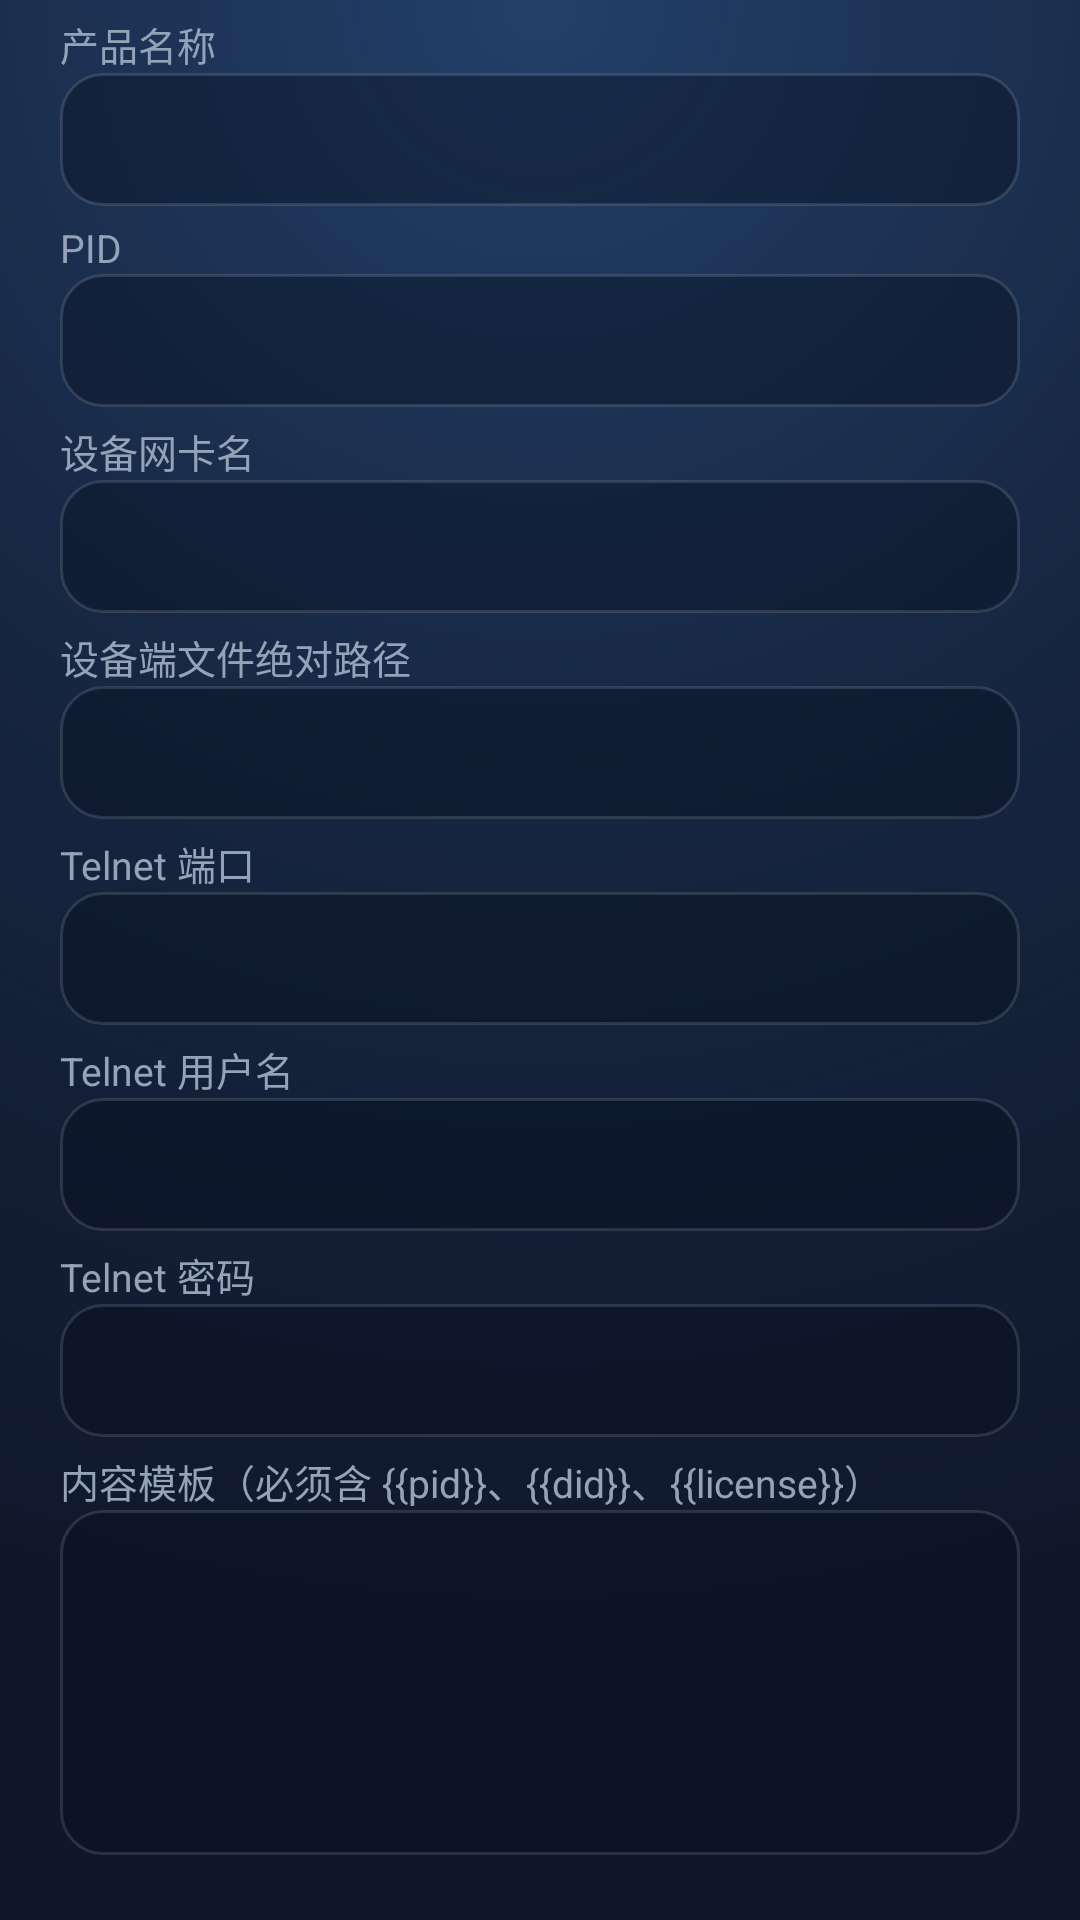

Write the Android layout XML for this screen, with the resource values it uses.
<!-- AndroidManifest.xml: application theme CIOT.Theme -->
<!-- res/layout/dialog_template.xml -->
<?xml version="1.0" encoding="utf-8"?>
<ScrollView xmlns:android="http://schemas.android.com/apk/res/android"
    android:layout_width="match_parent"
    android:layout_height="match_parent">

    <LinearLayout
        android:layout_width="match_parent"
        android:layout_height="wrap_content"
        android:orientation="vertical"
        android:paddingStart="20dp"
        android:paddingEnd="20dp">

        <TextView
            android:layout_width="match_parent"
            android:layout_height="wrap_content"
            android:layout_marginTop="5dp"
            android:text="@string/field_name"
            android:textColor="@color/colorMuted"
            android:textSize="13sp" />

        <EditText
            android:id="@+id/fieldName"
            style="@style/CIOT.EditText"
            android:layout_width="match_parent"
            android:layout_height="wrap_content"
            android:inputType="text"
            android:singleLine="true" />

        <TextView
            android:layout_width="match_parent"
            android:layout_height="wrap_content"
            android:layout_marginTop="5dp"
            android:text="@string/field_pid"
            android:textColor="@color/colorMuted"
            android:textSize="13sp" />

        <EditText
            android:id="@+id/fieldPid"
            style="@style/CIOT.EditText"
            android:layout_width="match_parent"
            android:layout_height="wrap_content"
            android:inputType="text"
            android:singleLine="true" />

        <TextView
            android:layout_width="match_parent"
            android:layout_height="wrap_content"
            android:layout_marginTop="5dp"
            android:text="@string/field_nic"
            android:textColor="@color/colorMuted"
            android:textSize="13sp" />

        <EditText
            android:id="@+id/fieldNic"
            style="@style/CIOT.EditText"
            android:layout_width="match_parent"
            android:layout_height="wrap_content"
            android:inputType="text"
            android:singleLine="true" />

        <TextView
            android:layout_width="match_parent"
            android:layout_height="wrap_content"
            android:layout_marginTop="5dp"
            android:text="@string/field_path"
            android:textColor="@color/colorMuted"
            android:textSize="13sp" />

        <EditText
            android:id="@+id/fieldPath"
            style="@style/CIOT.EditText"
            android:layout_width="match_parent"
            android:layout_height="wrap_content"
            android:inputType="text"
            android:singleLine="true" />

        <TextView
            android:layout_width="match_parent"
            android:layout_height="wrap_content"
            android:layout_marginTop="5dp"
            android:text="@string/field_port"
            android:textColor="@color/colorMuted"
            android:textSize="13sp" />

        <EditText
            android:id="@+id/fieldPort"
            style="@style/CIOT.EditText"
            android:layout_width="match_parent"
            android:layout_height="wrap_content"
            android:inputType="number"
            android:singleLine="true" />

        <TextView
            android:layout_width="match_parent"
            android:layout_height="wrap_content"
            android:layout_marginTop="5dp"
            android:text="@string/field_username"
            android:textColor="@color/colorMuted"
            android:textSize="13sp" />

        <EditText
            android:id="@+id/fieldUsername"
            style="@style/CIOT.EditText"
            android:layout_width="match_parent"
            android:layout_height="wrap_content"
            android:inputType="text"
            android:singleLine="true" />

        <TextView
            android:layout_width="match_parent"
            android:layout_height="wrap_content"
            android:layout_marginTop="5dp"
            android:text="@string/field_password"
            android:textColor="@color/colorMuted"
            android:textSize="13sp" />

        <EditText
            android:id="@+id/fieldPassword"
            style="@style/CIOT.EditText"
            android:layout_width="match_parent"
            android:layout_height="wrap_content"
            android:inputType="textPassword"
            android:singleLine="true" />

        <TextView
            android:layout_width="match_parent"
            android:layout_height="wrap_content"
            android:layout_marginTop="5dp"
            android:text="@string/field_content"
            android:textColor="@color/colorMuted"
            android:textSize="13sp" />

        <EditText
            android:id="@+id/fieldContent"
            style="@style/CIOT.EditText"
            android:layout_width="match_parent"
            android:layout_height="wrap_content"
            android:gravity="top|start"
            android:inputType="textMultiLine"
            android:minLines="5" />
    </LinearLayout>
</ScrollView>
<!-- resources referenced by this layout -->
<resources>
  <color name="colorMuted">#94A3B8</color>
  <string name="field_content">内容模板（必须含 {{pid}}、{{did}}、{{license}}）</string>
  <string name="field_name">产品名称</string>
  <string name="field_nic">设备网卡名</string>
  <string name="field_password">Telnet 密码</string>
  <string name="field_path">设备端文件绝对路径</string>
  <string name="field_pid">PID</string>
  <string name="field_port">Telnet 端口</string>
  <string name="field_username">Telnet 用户名</string>
  <style name="CIOT.EditText" parent="android:Widget.Material.EditText">
          <item name="android:textSize">15sp</item>
          <item name="android:textColor">@color/colorDark</item>
          <item name="android:textColorHint">@color/colorMuted</item>
          <item name="android:background">@drawable/bg_input</item>
          <item name="android:backgroundTint">@null</item>
          <item name="android:paddingStart">14dp</item>
          <item name="android:paddingTop">12dp</item>
          <item name="android:paddingEnd">14dp</item>
          <item name="android:paddingBottom">12dp</item>
      </style>
  <color name="colorDark">#E5E7EB</color>
  <!-- drawable bg_input (drawable) -->
  <?xml version="1.0" encoding="utf-8"?>
  <selector xmlns:android="http://schemas.android.com/apk/res/android">
      <item android:state_focused="true">
          <shape android:shape="rectangle">
              <corners android:radius="14dp" />
              <solid android:color="@color/colorInputFocused" />
              <stroke
                  android:width="1.5dp"
                  android:color="@color/colorPrimary" />
          </shape>
      </item>
      <item>
          <shape android:shape="rectangle">
              <corners android:radius="14dp" />
              <solid android:color="@color/colorInput" />
              <stroke
                  android:width="1dp"
                  android:color="@color/colorInputBorder" />
          </shape>
      </item>
  </selector>
  <!-- drawable bg_screen (drawable) -->
  <?xml version="1.0" encoding="utf-8"?>
  <layer-list xmlns:android="http://schemas.android.com/apk/res/android">
      <item>
          <shape android:shape="rectangle">
              <solid android:color="@color/colorBackground" />
          </shape>
      </item>
      <item>
          <shape android:shape="rectangle">
              <gradient
                  android:centerColor="#1A4F9CF9"
                  android:centerX="0.5"
                  android:centerY="0.0"
                  android:endColor="#000F172A"
                  android:gradientRadius="560dp"
                  android:startColor="#4D4F9CF9"
                  android:type="radial" />
          </shape>
      </item>
  </layer-list>
  <color name="colorBackground">#0F172A</color>
  <color name="colorPrimary">#4F9CF9</color>
  <style name="CIOT.Dialog" parent="android:Theme.Material.Dialog.Alert">
          <item name="android:colorAccent">@color/colorPrimary</item>
          <item name="android:colorBackground">@color/colorSurface</item>
          <item name="android:textColorPrimary">@color/colorDark</item>
          <item name="android:textColorSecondary">@color/colorMuted</item>
          <item name="android:textColorHint">@color/colorMuted</item>
          <item name="android:windowLightStatusBar">false</item>
      </style>
  <color name="colorInputFocused">#8013254A</color>
  <color name="colorInput">#66070E1C</color>
  <color name="colorInputBorder">#1FFFFFFF</color>
  <color name="colorSurface">#1E293B</color>
</resources>
